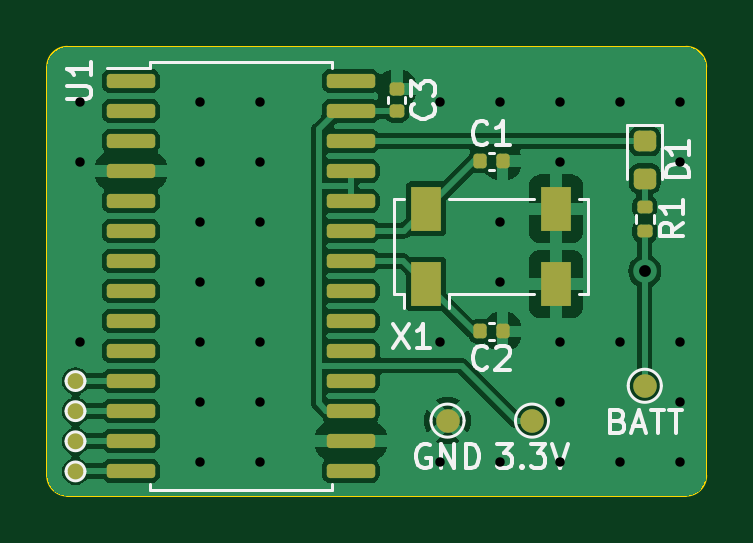
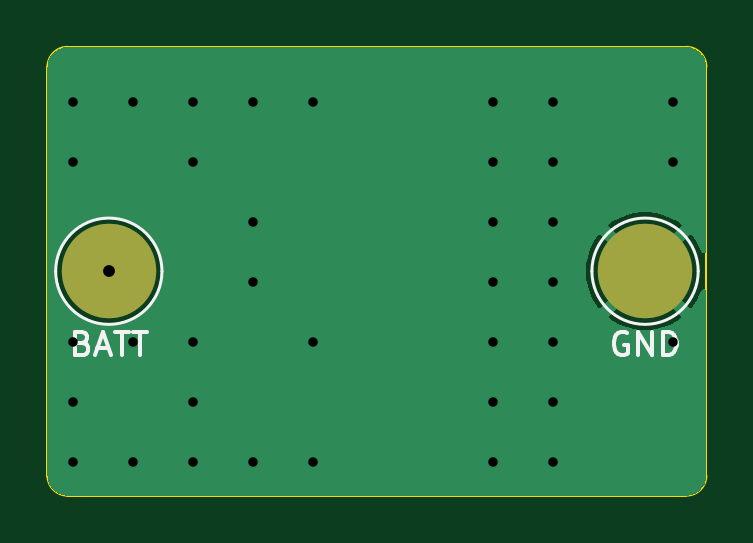
Circuit board: 11 layer files. Board 27.9 x 19.0 mm.
- bottom_copper: MXBreakout-B_Cu.gbr (9474 bytes)
- bottom_mask: MXBreakout-B_Mask.gbr (612 bytes)
- paste: MXBreakout-B_Paste.gbr (497 bytes)
- bottom_silk: MXBreakout-B_Silkscreen.gbr (3678 bytes)
- outline: MXBreakout-Edge_Cuts.gbr (1027 bytes)
- top_copper: MXBreakout-F_Cu.gbr (58194 bytes)
- top_mask: MXBreakout-F_Mask.gbr (3153 bytes)
- paste: MXBreakout-F_Paste.gbr (2794 bytes)
- top_silk: MXBreakout-F_Silkscreen.gbr (14056 bytes)
- drill: MXBreakout-NPTH.drl (313 bytes)
- drill: MXBreakout-PTH.drl (1060 bytes)

=== bottom_copper: MXBreakout-B_Cu.gbr (9474 bytes, source omitted) ===
=== bottom_mask: MXBreakout-B_Mask.gbr ===
%TF.GenerationSoftware,KiCad,Pcbnew,7.0.10-7.0.10~ubuntu22.04.1*%
%TF.CreationDate,2024-01-14T22:11:42+10:00*%
%TF.ProjectId,MXBreakout,4d584272-6561-46b6-9f75-742e6b696361,rev?*%
%TF.SameCoordinates,Original*%
%TF.FileFunction,Soldermask,Bot*%
%TF.FilePolarity,Negative*%
%FSLAX46Y46*%
G04 Gerber Fmt 4.6, Leading zero omitted, Abs format (unit mm)*
G04 Created by KiCad (PCBNEW 7.0.10-7.0.10~ubuntu22.04.1) date 2024-01-14 22:11:42*
%MOMM*%
%LPD*%
G01*
G04 APERTURE LIST*
%ADD10C,4.000000*%
G04 APERTURE END LIST*
D10*
%TO.C,TP2*%
X117600000Y-88850000D03*
%TD*%
%TO.C,TP1*%
X140300000Y-88850000D03*
%TD*%
M02*

=== paste: MXBreakout-B_Paste.gbr ===
%TF.GenerationSoftware,KiCad,Pcbnew,7.0.10-7.0.10~ubuntu22.04.1*%
%TF.CreationDate,2024-01-14T22:11:42+10:00*%
%TF.ProjectId,MXBreakout,4d584272-6561-46b6-9f75-742e6b696361,rev?*%
%TF.SameCoordinates,Original*%
%TF.FileFunction,Paste,Bot*%
%TF.FilePolarity,Positive*%
%FSLAX46Y46*%
G04 Gerber Fmt 4.6, Leading zero omitted, Abs format (unit mm)*
G04 Created by KiCad (PCBNEW 7.0.10-7.0.10~ubuntu22.04.1) date 2024-01-14 22:11:42*
%MOMM*%
%LPD*%
G01*
G04 APERTURE LIST*
G04 APERTURE END LIST*
M02*

=== bottom_silk: MXBreakout-B_Silkscreen.gbr ===
%TF.GenerationSoftware,KiCad,Pcbnew,7.0.10-7.0.10~ubuntu22.04.1*%
%TF.CreationDate,2024-01-14T22:11:42+10:00*%
%TF.ProjectId,MXBreakout,4d584272-6561-46b6-9f75-742e6b696361,rev?*%
%TF.SameCoordinates,Original*%
%TF.FileFunction,Legend,Bot*%
%TF.FilePolarity,Positive*%
%FSLAX46Y46*%
G04 Gerber Fmt 4.6, Leading zero omitted, Abs format (unit mm)*
G04 Created by KiCad (PCBNEW 7.0.10-7.0.10~ubuntu22.04.1) date 2024-01-14 22:11:42*
%MOMM*%
%LPD*%
G01*
G04 APERTURE LIST*
%ADD10C,0.150000*%
%ADD11C,0.120000*%
G04 APERTURE END LIST*
D10*
X118361904Y-91452438D02*
X118457142Y-91404819D01*
X118457142Y-91404819D02*
X118599999Y-91404819D01*
X118599999Y-91404819D02*
X118742856Y-91452438D01*
X118742856Y-91452438D02*
X118838094Y-91547676D01*
X118838094Y-91547676D02*
X118885713Y-91642914D01*
X118885713Y-91642914D02*
X118933332Y-91833390D01*
X118933332Y-91833390D02*
X118933332Y-91976247D01*
X118933332Y-91976247D02*
X118885713Y-92166723D01*
X118885713Y-92166723D02*
X118838094Y-92261961D01*
X118838094Y-92261961D02*
X118742856Y-92357200D01*
X118742856Y-92357200D02*
X118599999Y-92404819D01*
X118599999Y-92404819D02*
X118504761Y-92404819D01*
X118504761Y-92404819D02*
X118361904Y-92357200D01*
X118361904Y-92357200D02*
X118314285Y-92309580D01*
X118314285Y-92309580D02*
X118314285Y-91976247D01*
X118314285Y-91976247D02*
X118504761Y-91976247D01*
X117885713Y-92404819D02*
X117885713Y-91404819D01*
X117885713Y-91404819D02*
X117314285Y-92404819D01*
X117314285Y-92404819D02*
X117314285Y-91404819D01*
X116838094Y-92404819D02*
X116838094Y-91404819D01*
X116838094Y-91404819D02*
X116599999Y-91404819D01*
X116599999Y-91404819D02*
X116457142Y-91452438D01*
X116457142Y-91452438D02*
X116361904Y-91547676D01*
X116361904Y-91547676D02*
X116314285Y-91642914D01*
X116314285Y-91642914D02*
X116266666Y-91833390D01*
X116266666Y-91833390D02*
X116266666Y-91976247D01*
X116266666Y-91976247D02*
X116314285Y-92166723D01*
X116314285Y-92166723D02*
X116361904Y-92261961D01*
X116361904Y-92261961D02*
X116457142Y-92357200D01*
X116457142Y-92357200D02*
X116599999Y-92404819D01*
X116599999Y-92404819D02*
X116838094Y-92404819D01*
X141419047Y-91881009D02*
X141276190Y-91928628D01*
X141276190Y-91928628D02*
X141228571Y-91976247D01*
X141228571Y-91976247D02*
X141180952Y-92071485D01*
X141180952Y-92071485D02*
X141180952Y-92214342D01*
X141180952Y-92214342D02*
X141228571Y-92309580D01*
X141228571Y-92309580D02*
X141276190Y-92357200D01*
X141276190Y-92357200D02*
X141371428Y-92404819D01*
X141371428Y-92404819D02*
X141752380Y-92404819D01*
X141752380Y-92404819D02*
X141752380Y-91404819D01*
X141752380Y-91404819D02*
X141419047Y-91404819D01*
X141419047Y-91404819D02*
X141323809Y-91452438D01*
X141323809Y-91452438D02*
X141276190Y-91500057D01*
X141276190Y-91500057D02*
X141228571Y-91595295D01*
X141228571Y-91595295D02*
X141228571Y-91690533D01*
X141228571Y-91690533D02*
X141276190Y-91785771D01*
X141276190Y-91785771D02*
X141323809Y-91833390D01*
X141323809Y-91833390D02*
X141419047Y-91881009D01*
X141419047Y-91881009D02*
X141752380Y-91881009D01*
X140799999Y-92119104D02*
X140323809Y-92119104D01*
X140895237Y-92404819D02*
X140561904Y-91404819D01*
X140561904Y-91404819D02*
X140228571Y-92404819D01*
X140038094Y-91404819D02*
X139466666Y-91404819D01*
X139752380Y-92404819D02*
X139752380Y-91404819D01*
X139276189Y-91404819D02*
X138704761Y-91404819D01*
X138990475Y-92404819D02*
X138990475Y-91404819D01*
D11*
%TO.C,TP2*%
X119850000Y-88850000D02*
G75*
G03*
X115350000Y-88850000I-2250000J0D01*
G01*
X115350000Y-88850000D02*
G75*
G03*
X119850000Y-88850000I2250000J0D01*
G01*
%TO.C,TP1*%
X142550000Y-88850000D02*
G75*
G03*
X138050000Y-88850000I-2250000J0D01*
G01*
X138050000Y-88850000D02*
G75*
G03*
X142550000Y-88850000I2250000J0D01*
G01*
%TD*%
M02*

=== outline: MXBreakout-Edge_Cuts.gbr ===
%TF.GenerationSoftware,KiCad,Pcbnew,7.0.10-7.0.10~ubuntu22.04.1*%
%TF.CreationDate,2024-01-14T22:11:42+10:00*%
%TF.ProjectId,MXBreakout,4d584272-6561-46b6-9f75-742e6b696361,rev?*%
%TF.SameCoordinates,Original*%
%TF.FileFunction,Profile,NP*%
%FSLAX46Y46*%
G04 Gerber Fmt 4.6, Leading zero omitted, Abs format (unit mm)*
G04 Created by KiCad (PCBNEW 7.0.10-7.0.10~ubuntu22.04.1) date 2024-01-14 22:11:42*
%MOMM*%
%LPD*%
G01*
G04 APERTURE LIST*
%TA.AperFunction,Profile*%
%ADD10C,0.100000*%
%TD*%
G04 APERTURE END LIST*
D10*
X115001041Y-80201041D02*
X115001041Y-97498959D01*
X142048959Y-79351041D02*
X115851041Y-79351041D01*
X142900000Y-97500000D02*
X142898959Y-80201041D01*
X115851041Y-98348959D02*
X142050000Y-98350000D01*
X115001041Y-97498959D02*
G75*
G03*
X115851041Y-98348959I849999J-1D01*
G01*
X115851041Y-79351041D02*
G75*
G03*
X115001041Y-80201041I-1J-849999D01*
G01*
X142898959Y-80201041D02*
G75*
G03*
X142048959Y-79351041I-849999J1D01*
G01*
X142050000Y-98350000D02*
G75*
G03*
X142900000Y-97500000I0J850000D01*
G01*
M02*

=== top_copper: MXBreakout-F_Cu.gbr (58194 bytes, source omitted) ===
=== top_mask: MXBreakout-F_Mask.gbr (3153 bytes, source withheld) ===
=== paste: MXBreakout-F_Paste.gbr (2794 bytes, source withheld) ===
=== top_silk: MXBreakout-F_Silkscreen.gbr (14056 bytes, source omitted) ===
=== drill: MXBreakout-NPTH.drl ===
M48
; DRILL file {KiCad 7.0.10-7.0.10~ubuntu22.04.1} date Sun 14 Jan 2024 22:11:57
; FORMAT={-:-/ absolute / metric / decimal}
; #@! TF.CreationDate,2024-01-14T22:11:57+10:00
; #@! TF.GenerationSoftware,Kicad,Pcbnew,7.0.10-7.0.10~ubuntu22.04.1
; #@! TF.FileFunction,NonPlated,1,2,NPTH
FMAT,2
METRIC
%
G90
G05
M30

=== drill: MXBreakout-PTH.drl ===
M48
; DRILL file {KiCad 7.0.10-7.0.10~ubuntu22.04.1} date Sun 14 Jan 2024 22:11:57
; FORMAT={-:-/ absolute / metric / decimal}
; #@! TF.CreationDate,2024-01-14T22:11:57+10:00
; #@! TF.GenerationSoftware,Kicad,Pcbnew,7.0.10-7.0.10~ubuntu22.04.1
; #@! TF.FileFunction,Plated,1,2,PTH
FMAT,2
METRIC
; #@! TA.AperFunction,Plated,PTH,ViaDrill
T1C0.400
; #@! TA.AperFunction,Plated,PTH,ViaDrill
T2C0.500
%
G90
G05
T1
X116.401Y-81.705
X116.401Y-84.245
X116.401Y-91.865
X121.481Y-81.705
X121.481Y-84.245
X121.481Y-86.785
X121.481Y-89.325
X121.481Y-91.865
X121.481Y-94.405
X121.481Y-96.945
X124.021Y-81.705
X124.021Y-84.245
X124.021Y-86.785
X124.021Y-89.325
X124.021Y-91.865
X124.021Y-94.405
X124.021Y-96.945
X131.641Y-81.705
X131.641Y-91.865
X131.641Y-96.945
X134.181Y-81.705
X134.181Y-86.785
X134.181Y-89.325
X134.181Y-96.945
X136.721Y-81.705
X136.721Y-84.245
X136.721Y-91.865
X136.721Y-94.405
X136.721Y-96.945
X139.261Y-81.705
X139.261Y-91.865
X139.261Y-96.945
X141.801Y-81.705
X141.801Y-84.245
X141.801Y-91.865
X141.801Y-94.405
X141.801Y-96.945
T2
X140.3Y-88.85
M30

